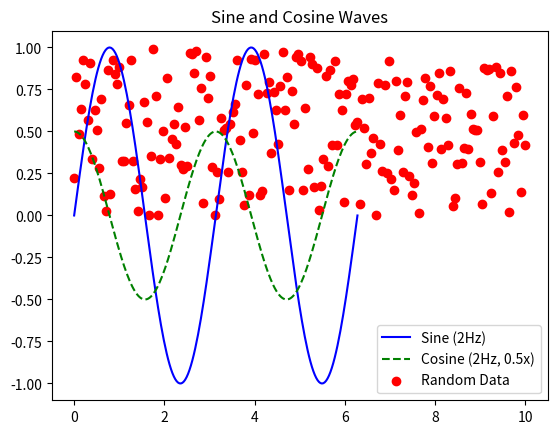
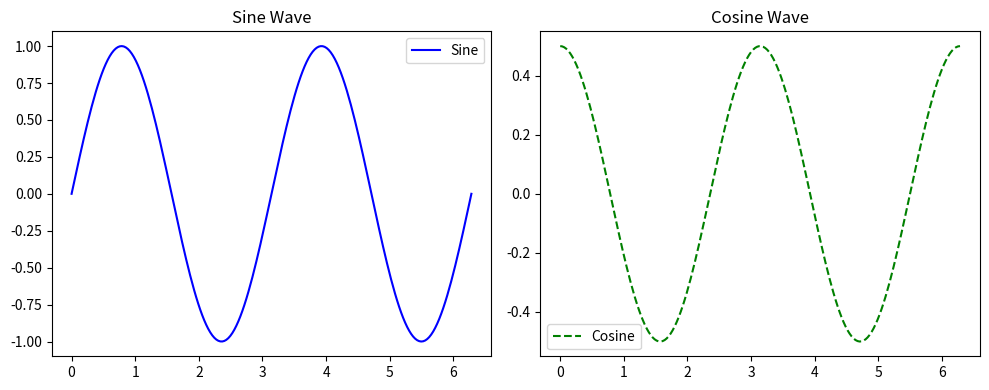

The matplotlib source for these figures, in order:
import numpy as np # type: ignore

import matplotlib.pyplot as plt # type: ignore

class DataGenerator:
    def __init__(self, n_points=100):
        self.n_points = n_points

    def sine_wave(self, freq=1.0, amp=1.0):
        x = np.linspace(0, 2 * np.pi, self.n_points)
        y = amp * np.sin(freq * x)
        return x, y

    def cosine_wave(self, freq=1.0, amp=1.0):
        x = np.linspace(0, 2 * np.pi, self.n_points)
        y = amp * np.cos(freq * x)
        return x, y

    def random_data(self):
        x = np.linspace(0, 10, self.n_points)
        y = np.random.rand(self.n_points)
        return x, y

class Plotter:
    def __init__(self, title="Plot"):
        self.fig, self.ax = plt.subplots()
        self.ax.set_title(title)

    def plot(self, x, y, label=None, style='-'):
        self.ax.plot(x, y, style, label=label)

    def scatter(self, x, y, label=None, color='r'):
        self.ax.scatter(x, y, label=label, color=color)

    def show(self):
        self.ax.legend()
        plt.show()

class MultiPlotter:
    def __init__(self, nrows=1, ncols=2, figsize=(10, 4)):
        self.fig, self.axes = plt.subplots(nrows, ncols, figsize=figsize)

    def plot_on(self, idx, x, y, label=None, style='-'):
        ax = self.axes[idx]
        ax.plot(x, y, style, label=label)
        ax.legend()

    def set_title(self, idx, title):
        self.axes[idx].set_title(title)

    def show(self):
        plt.tight_layout()
        plt.show()

def main():
    gen = DataGenerator(n_points=200)
    x1, y1 = gen.sine_wave(freq=2, amp=1)
    x2, y2 = gen.cosine_wave(freq=2, amp=0.5)
    x3, y3 = gen.random_data()

    # Single plot
    plotter = Plotter(title="Sine and Cosine Waves")
    plotter.plot(x1, y1, label="Sine (2Hz)", style='b-')
    plotter.plot(x2, y2, label="Cosine (2Hz, 0.5x)", style='g--')
    plotter.scatter(x3, y3, label="Random Data", color='r')
    plotter.show()

    # Multiple subplots
    multi = MultiPlotter(nrows=1, ncols=2)
    multi.plot_on(0, x1, y1, label="Sine", style='b-')
    multi.set_title(0, "Sine Wave")
    multi.plot_on(1, x2, y2, label="Cosine", style='g--')
    multi.set_title(1, "Cosine Wave")
    multi.show()

if __name__ == "__main__":
    main()